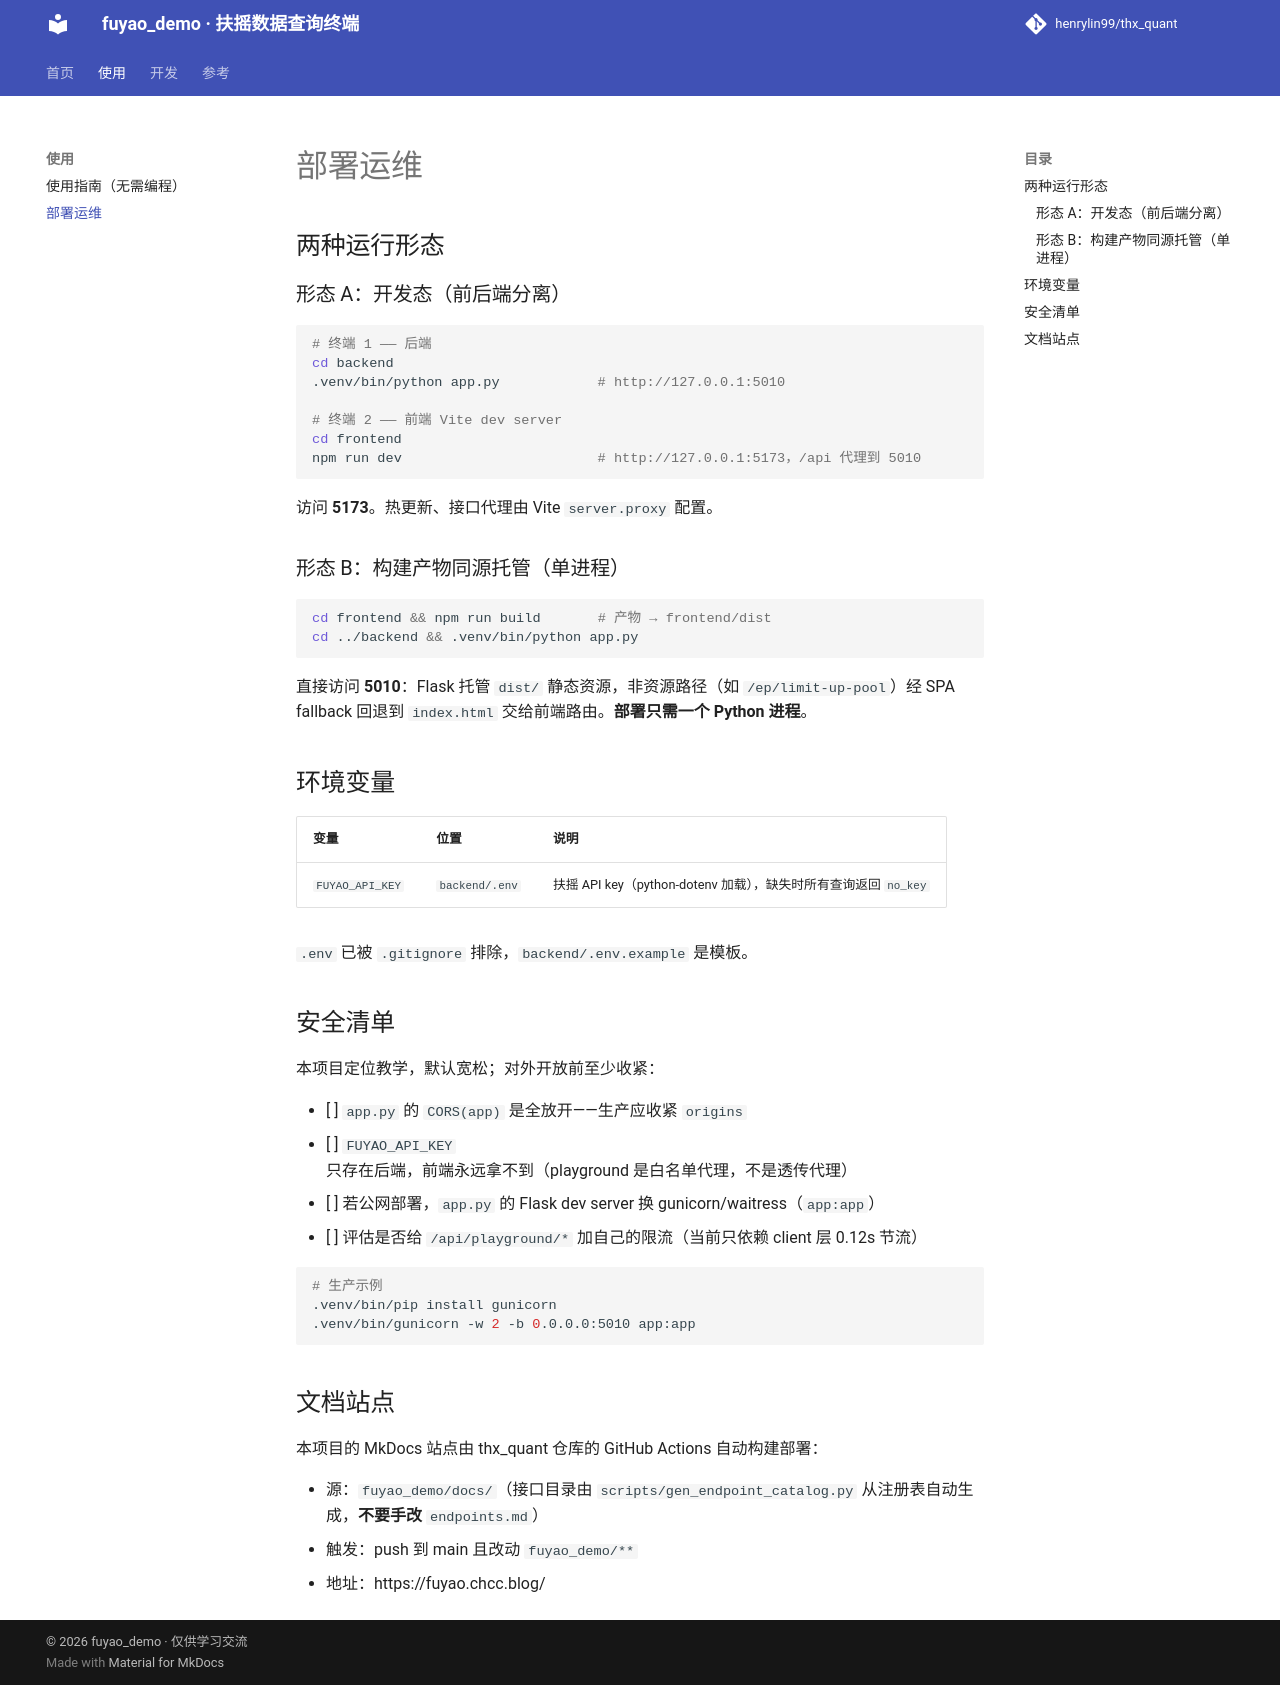

repository: henrylin99/thx_quant · page: deployment/index.html · generator: mkdocs

# 部署运维

## 两种运行形态

### 形态 A：开发态（前后端分离）

```bash
# 终端 1 —— 后端
cd backend
.venv/bin/python app.py            # http://127.0.0.1:5010

# 终端 2 —— 前端 Vite dev server
cd frontend
npm run dev                        # http://127.0.0.1:5173，/api 代理到 5010
```

访问 **5173**。热更新、接口代理由 Vite `server.proxy` 配置。

### 形态 B：构建产物同源托管（单进程）

```bash
cd frontend && npm run build       # 产物 → frontend/dist
cd ../backend && .venv/bin/python app.py
```

直接访问 **5010**：Flask 托管 `dist/` 静态资源，非资源路径（如 `/ep/limit-up-pool`）经 SPA fallback 回退到 `index.html` 交给前端路由。**部署只需一个 Python 进程**。

## 环境变量

| 变量 | 位置 | 说明 |
|---|---|---|
| `FUYAO_API_KEY` | `backend/.env` | 扶摇 API key（python-dotenv 加载），缺失时所有查询返回 `no_key` |

`.env` 已被 `.gitignore` 排除，`backend/.env.example` 是模板。

## 安全清单

本项目定位教学，默认宽松；对外开放前至少收紧：

- [ ] `app.py` 的 `CORS(app)` 是全放开——生产应收紧 `origins`
- [ ] `FUYAO_API_KEY` 只存在后端，前端永远拿不到（playground 是白名单代理，不是透传代理）
- [ ] 若公网部署，`app.py` 的 Flask dev server 换 gunicorn/waitress（`app:app`）
- [ ] 评估是否给 `/api/playground/*` 加自己的限流（当前只依赖 client 层 0.12s 节流）

```bash
# 生产示例
.venv/bin/pip install gunicorn
.venv/bin/gunicorn -w 2 -b 0.0.0.0:5010 app:app
```

## 文档站点

本项目的 MkDocs 站点由 thx_quant 仓库的 GitHub Actions 自动构建部署：

- 源：`fuyao_demo/docs/`（接口目录由 `scripts/gen_endpoint_catalog.py` 从注册表自动生成，**不要手改** `endpoints.md`）
- 触发：push 到 main 且改动 `fuyao_demo/**`
- 地址：https://fuyao.chcc.blog/
